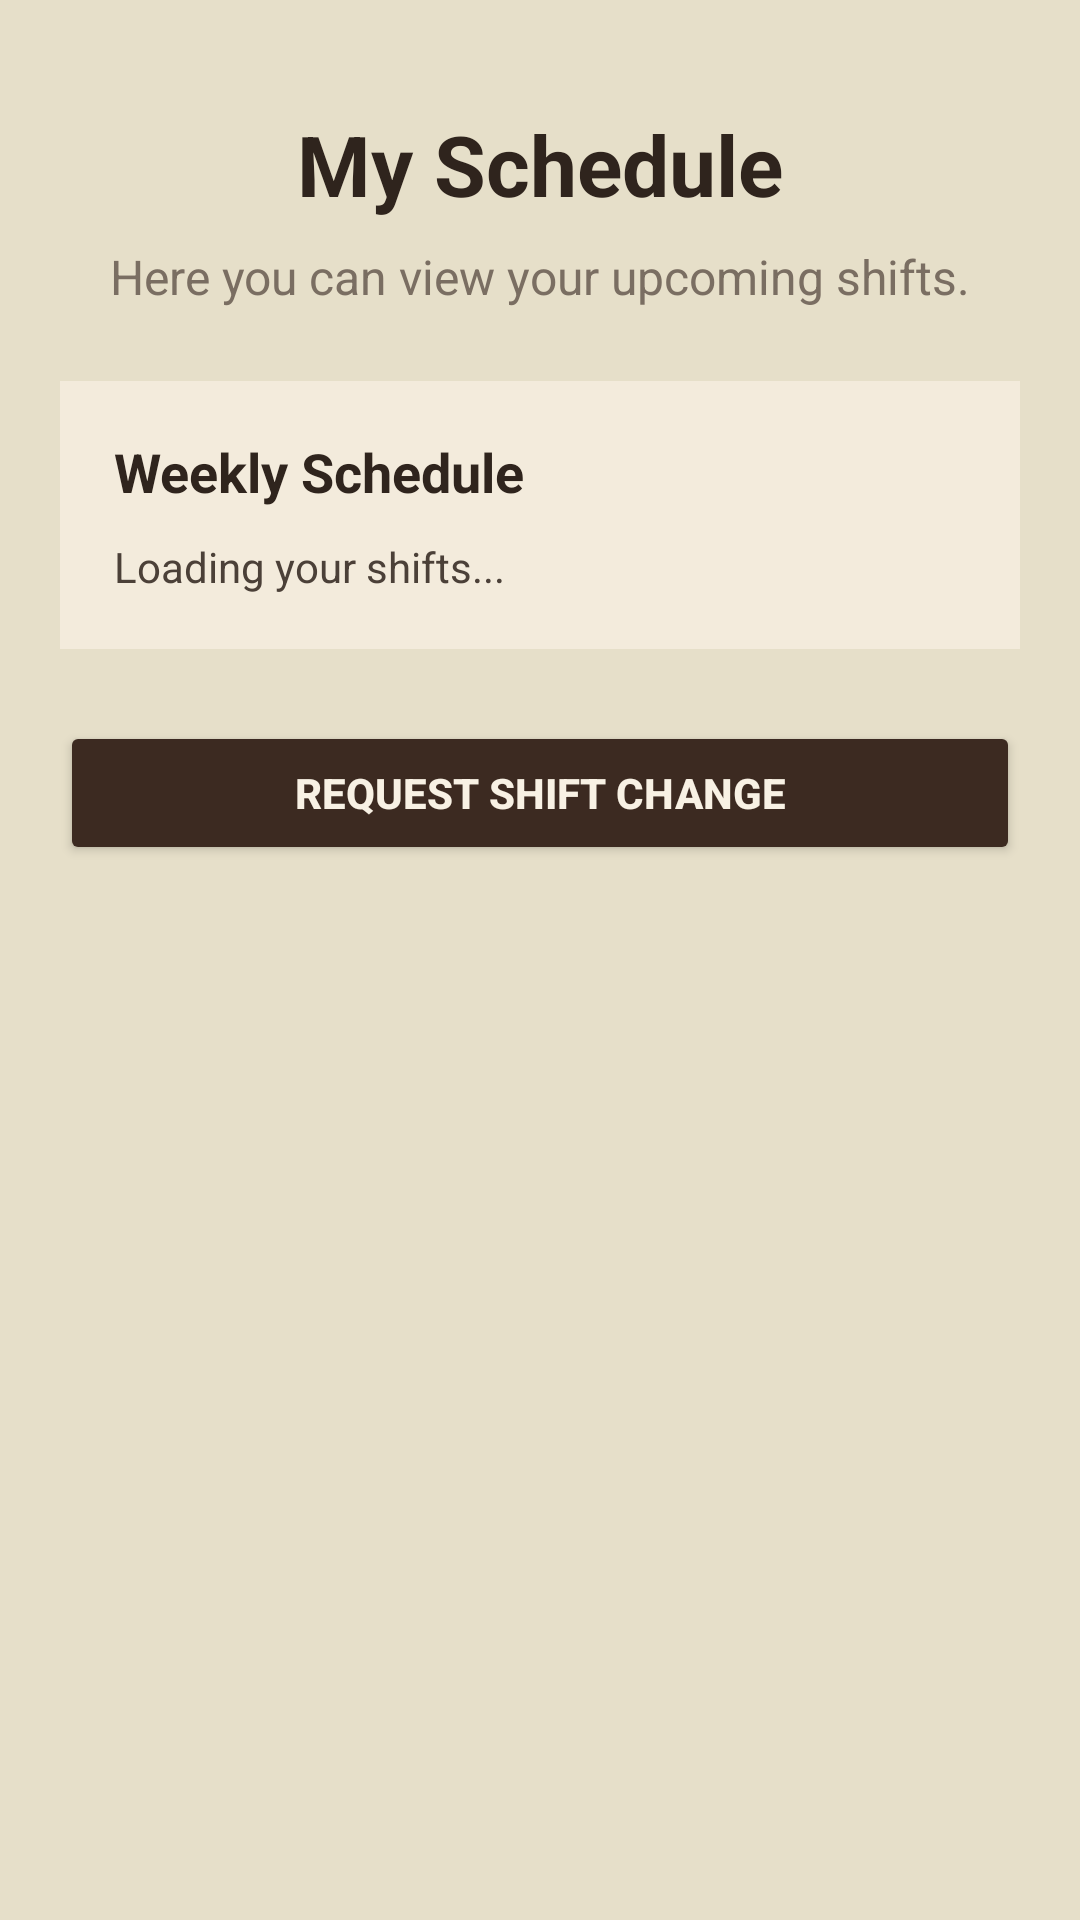

Layout XML and referenced resources for this Android screen:
<!-- AndroidManifest.xml: application theme Theme.ProjectUIPrototype -->
<!-- res/layout/activity_my_schedule.xml -->
<?xml version="1.0" encoding="utf-8"?>
<ScrollView xmlns:android="http://schemas.android.com/apk/res/android"
    android:id="@+id/main"
    android:layout_width="match_parent"
    android:layout_height="match_parent"
    android:background="#E6DFC9"
    android:padding="20dp">

    <LinearLayout
        android:orientation="vertical"
        android:layout_width="match_parent"
        android:layout_height="wrap_content"
        android:gravity="center_horizontal">

        <TextView
            android:id="@+id/tvMyScheduleTitle"
            android:layout_width="wrap_content"
            android:layout_height="wrap_content"
            android:text="My Schedule"
            android:textSize="28sp"
            android:textStyle="bold"
            android:textColor="#2F241D"
            android:layout_marginTop="16dp"
            android:layout_marginBottom="8dp" />

        <TextView
            android:id="@+id/tvMyScheduleSubtitle"
            android:layout_width="wrap_content"
            android:layout_height="wrap_content"
            android:text="Here you can view your upcoming shifts."
            android:textSize="16sp"
            android:textColor="#7A6E62"
            android:layout_marginBottom="24dp" />

        <LinearLayout
            android:id="@+id/scheduleCard"
            android:layout_width="match_parent"
            android:layout_height="wrap_content"
            android:background="#F3EBDC"
            android:padding="18dp"
            android:orientation="vertical"
            android:layout_marginBottom="24dp">

            <TextView
                android:id="@+id/tvWeeklyScheduleHeader"
                android:layout_width="wrap_content"
                android:layout_height="wrap_content"
                android:text="Weekly Schedule"
                android:textStyle="bold"
                android:textSize="18sp"
                android:textColor="#2F241D"
                android:layout_marginBottom="10dp" />

            <TextView
                android:id="@+id/tvScheduleContent"
                android:layout_width="match_parent"
                android:layout_height="wrap_content"
                android:text="Loading your shifts..."
                android:textColor="#4B4038"
                android:textSize="14sp"
                android:lineSpacingExtra="4dp" />
        </LinearLayout>

        <Button
            android:id="@+id/btnRequestChange"
            android:layout_width="match_parent"
            android:layout_height="wrap_content"
            android:text="Request Shift Change"
            android:backgroundTint="#3C2A21"
            android:textColor="#F8F1E4"
            android:textStyle="bold" />

    </LinearLayout>
</ScrollView>
<!-- resources referenced by this layout -->
<resources>
  <style name="Theme.ProjectUIPrototype" parent="Base.Theme.ProjectUIPrototype" />
  <style name="Base.Theme.ProjectUIPrototype" parent="Theme.Material3.DayNight.NoActionBar">
          
          
      </style>
</resources>
